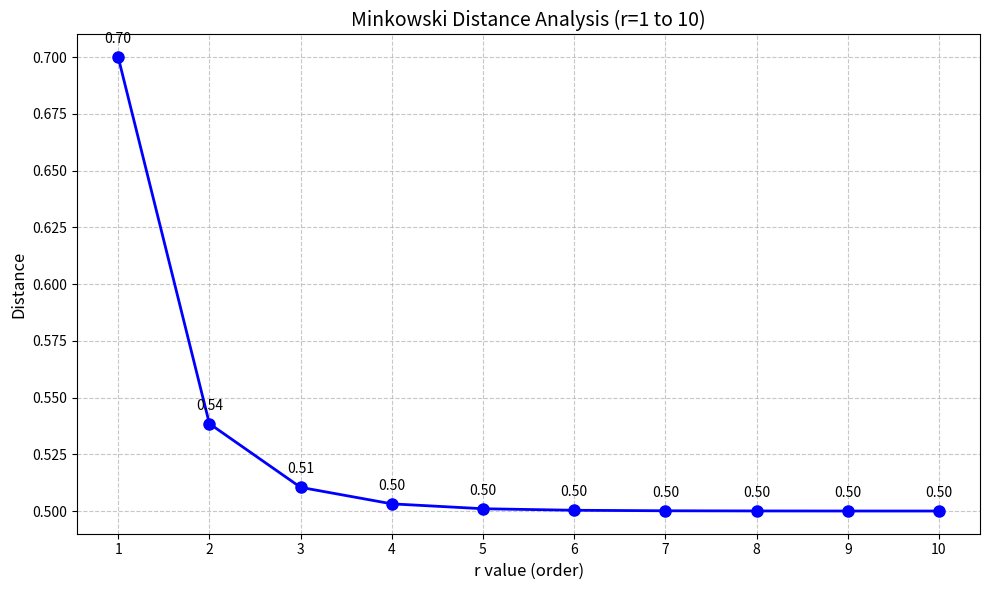

Here is the Python script that generated this plot:
import numpy as np
import matplotlib.pyplot as plt

# Sample dataset with two features and class labels
data = np.array([
    [1.0, 2.0, 0],
    [1.5, 1.8, 0],
    [1.2, 1.9, 0],
    [5.0, 8.0, 1],
    [6.0, 9.0, 1],
    [5.5, 8.5, 1]
])

def calculate_minkowski(x, y, r):
    """Calculate Minkowski distance between vectors x and y for order r"""
    return np.sum(np.abs(x - y) ** r) ** (1 / r)

# Select first two samples as our feature vectors
vec1 = data[0, :2]  # First sample's features [1.0, 2.0]
vec2 = data[1, :2]  # Second sample's features [1.5, 1.8]

# Calculate distances for r=1 to 10
r_values = range(1, 11)
distances = [calculate_minkowski(vec1, vec2, r) for r in r_values]

# Set up the plot
plt.figure(figsize=(10, 6))
plt.plot(r_values, distances, 'bo-', linewidth=2, markersize=8)
plt.title('Minkowski Distance Analysis (r=1 to 10)', fontsize=14)
plt.xlabel('r value (order)', fontsize=12)
plt.ylabel('Distance', fontsize=12)
plt.xticks(r_values)
plt.grid(True, linestyle='--', alpha=0.7)
plt.tight_layout()

# Add distance values as annotations
for r, dist in zip(r_values, distances):
    plt.annotate(f'{dist:.2f}', (r, dist), textcoords="offset points", 
                 xytext=(0,10), ha='center')

plt.show()

# Print results in a formatted table
print("\nMinkowski Distance Analysis:")
print("----------------------------")
print(f"Vector 1: {vec1}")
print(f"Vector 2: {vec2}\n")
print("r\tDistance")
print("----------------")
for r, dist in zip(r_values, distances):
    print(f"{r}\t{dist:.4f}")
